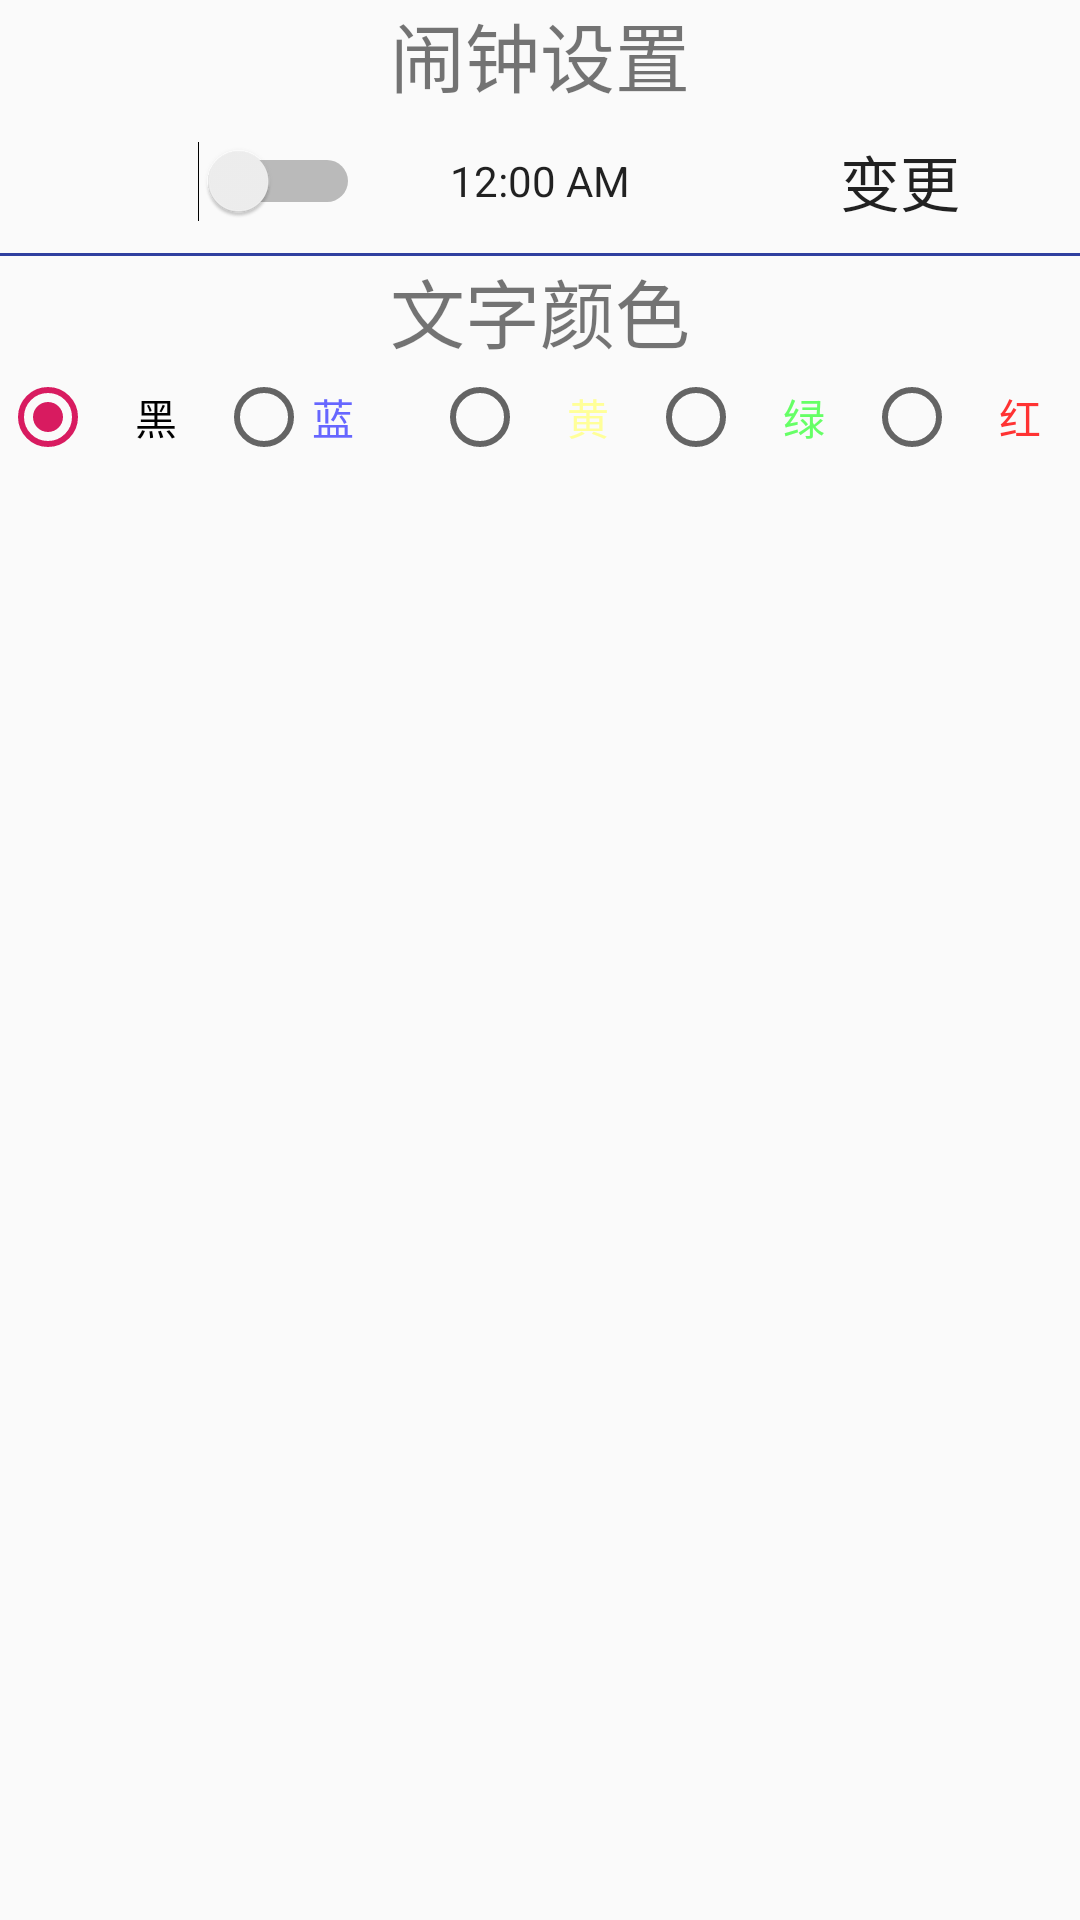

Android layout source for this screen:
<!-- AndroidManifest.xml: application theme AppTheme -->
<!-- res/layout/fragment_setting.xml -->
<?xml version="1.0" encoding="utf-8"?>
<LinearLayout xmlns:android="http://schemas.android.com/apk/res/android"
    xmlns:tools="http://schemas.android.com/tools"
    android:layout_width="match_parent"
    android:layout_height="match_parent"
    android:orientation="vertical"
    android:background="@drawable/fegnjing3"
    >

    <TextView
        android:layout_width="match_parent"
        android:layout_height="wrap_content"
        android:text="闹钟设置"
        android:textSize="25sp"
        android:gravity="center"/>

    <LinearLayout
        android:layout_width="match_parent"
        android:layout_height="wrap_content"
        android:orientation="horizontal">

        <Switch
            android:id="@+id/switch_button"
            android:layout_width="0dp"
            android:layout_height="match_parent"
            android:layout_weight="1"
            android:gravity="center"
            />
        <TextClock
            android:id="@+id/text_clock1"
            android:layout_width="0dp"
            android:layout_height="match_parent"
            android:layout_weight="1"
            android:layout_gravity="center"
            android:gravity="center"/>
        <Button
            android:id="@+id/select_clock"
            android:layout_width="0dp"
            android:layout_height="match_parent"
            android:layout_gravity="center"
            android:gravity="center"
            android:layout_weight="1"
            android:background="@drawable/btn_selector"
            android:text="变更"
            android:textSize="20sp"/>
    </LinearLayout>

    <View
        android:layout_width="match_parent"
        android:layout_height="1dp"
        android:background="#303F9F"/>

    <TextView
        android:layout_width="match_parent"
        android:layout_height="wrap_content"
        android:text="文字颜色"
        android:gravity="center"
        android:textSize="25sp"/>

    <RadioGroup
        android:id="@+id/radiogroup"
        android:layout_width="match_parent"
        android:layout_height="wrap_content"
        android:orientation="horizontal">

        <RadioButton
            android:id="@+id/radio_black"
            android:layout_width="0dp"
            android:layout_height="35dp"
            android:layout_weight="1"
            android:gravity="center"
            android:checked="true"
            android:text="黑"/>

        <RadioButton
            android:id="@+id/radio_blue"
            android:layout_width="0dp"
            android:layout_height="35dp"
            android:layout_weight="1"
            android:layout_gravity="center"
            android:text="蓝"
            android:textColor="#6666FF"/>

        <RadioButton
            android:id="@+id/radio_yellow"
            android:layout_width="0dp"
            android:layout_height="35dp"
            android:layout_weight="1"
            android:gravity="center"
            android:text="黄"
            android:textColor="#FFFF99"/>

        <RadioButton
            android:id="@+id/radio_green"
            android:layout_width="0dp"
            android:layout_height="35dp"
            android:layout_weight="1"
            android:gravity="center"
            android:text="绿"
            android:textColor="#66FF66"
            />

        <RadioButton
            android:id="@+id/radio_red"
            android:layout_width="0dp"
            android:layout_height="35dp"
            android:layout_weight="1"
            android:gravity="center"
            android:text="红"
            android:textColor="#FF3333"/>
    </RadioGroup>

</LinearLayout>
<!-- resources referenced by this layout -->
<resources>
  <style name="AppTheme" parent="Theme.AppCompat.Light.NoActionBar">
          
          <item name="colorPrimary">@color/colorPrimary</item>
          <item name="colorPrimaryDark">@color/colorPrimaryDark</item>
          <item name="colorAccent">@color/colorAccent</item>
      </style>
  <color name="colorPrimary">#008577</color>
  <color name="colorPrimaryDark">#00574B</color>
  <color name="colorAccent">#D81B60</color>
</resources>
